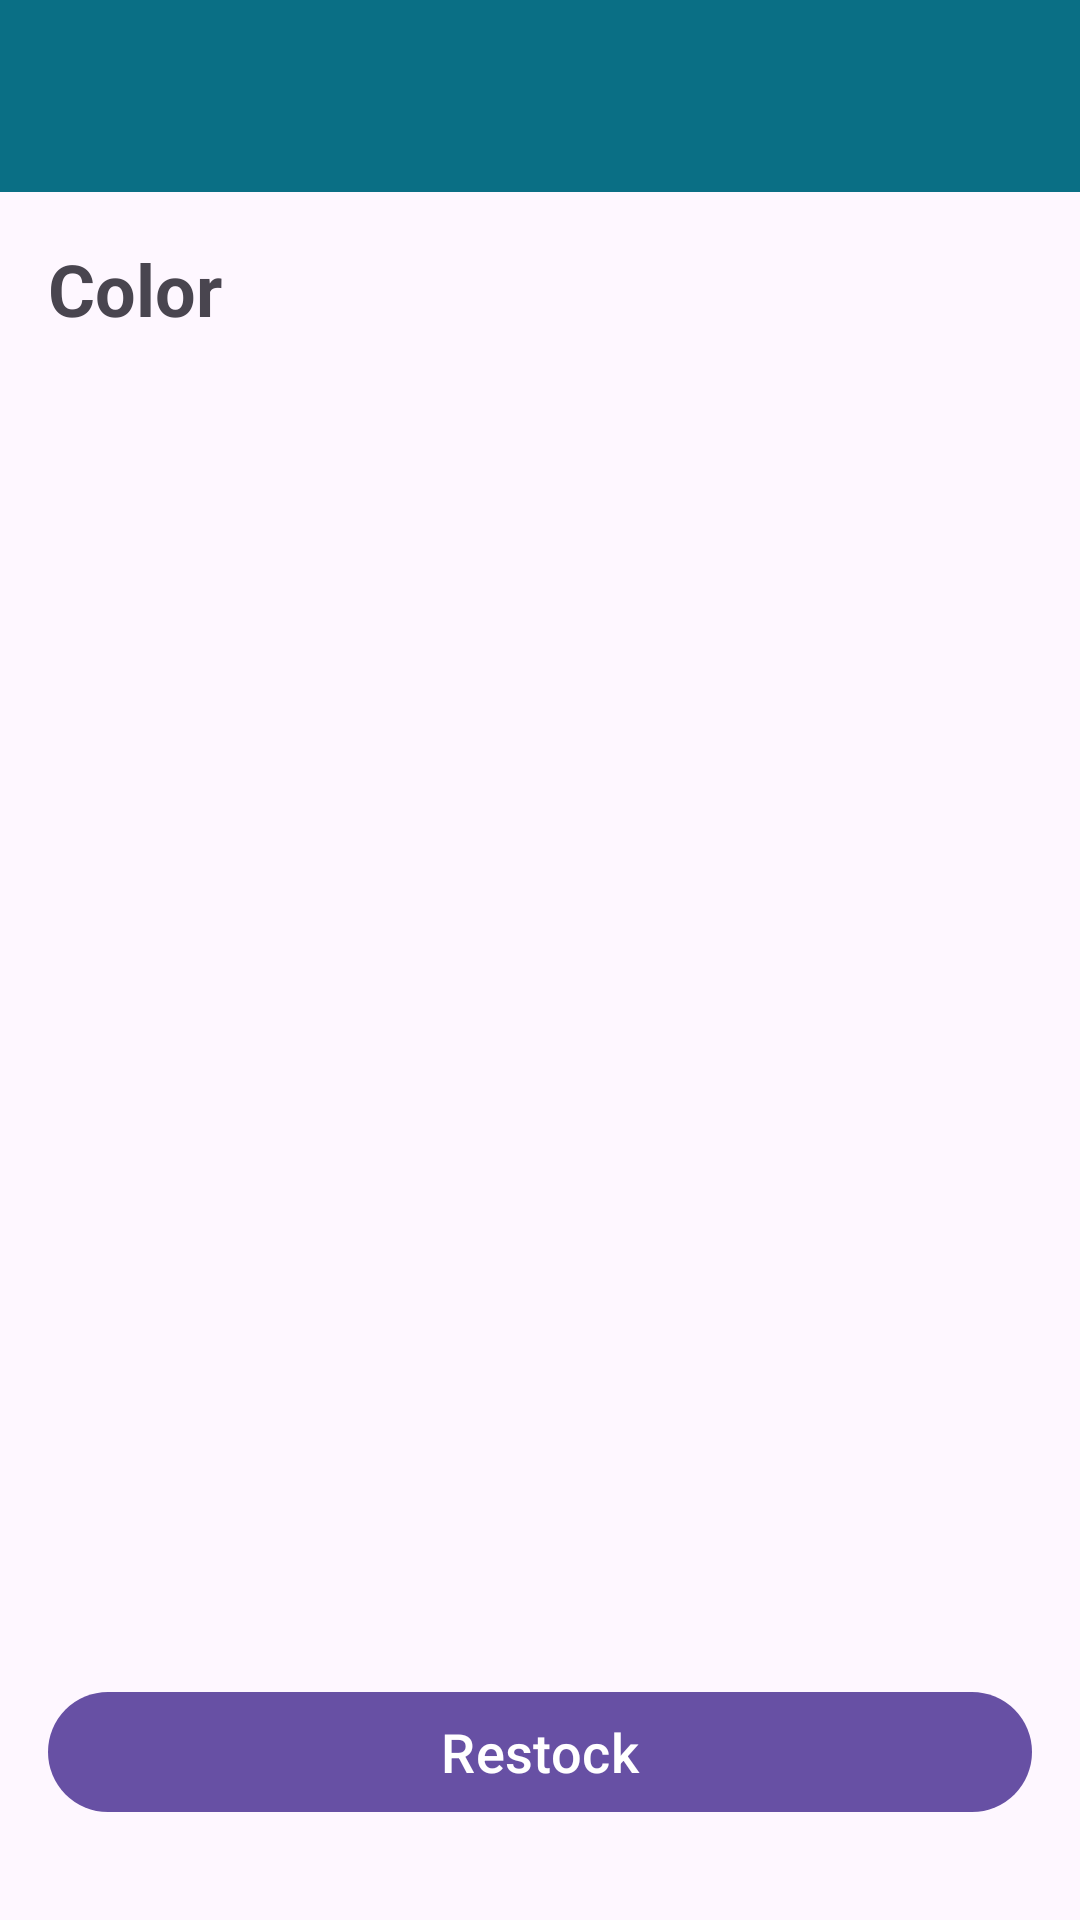

Android layout source for this screen:
<!-- AndroidManifest.xml: application theme Theme.DataOperasional -->
<!-- res/layout/activity_detail_restock.xml -->
<?xml version="1.0" encoding="utf-8"?>
<androidx.constraintlayout.widget.ConstraintLayout xmlns:android="http://schemas.android.com/apk/res/android"
    xmlns:app="http://schemas.android.com/apk/res-auto"
    xmlns:tools="http://schemas.android.com/tools"
    android:layout_width="match_parent"
    android:layout_height="match_parent"
    tools:context=".ui.restock.detail.DetailRestockActivity">

    <com.google.android.material.appbar.MaterialToolbar
        android:id="@+id/toolbar"
        android:layout_width="0dp"
        android:layout_height="?attr/actionBarSize"
        android:elevation="4dp"
        app:titleTextColor="@color/white"
        app:layout_constraintEnd_toEndOf="parent"
        app:layout_constraintStart_toStartOf="parent"
        app:layout_constraintTop_toTopOf="parent"
        android:background="@color/darkblue"/>

    <com.google.android.material.progressindicator.LinearProgressIndicator
        android:id="@+id/progressIndicator"
        android:layout_width="0dp"
        android:layout_height="wrap_content"
        android:indeterminate="true"
        android:visibility="gone"
        app:layout_constraintEnd_toEndOf="parent"
        app:layout_constraintStart_toStartOf="parent"
        app:layout_constraintTop_toBottomOf="@+id/toolbar" />

    <androidx.constraintlayout.widget.ConstraintLayout
        android:id="@+id/clDetail"
        android:layout_width="match_parent"
        android:layout_height="0dp"
        android:padding="16dp"
        app:layout_constraintBottom_toBottomOf="parent"
        app:layout_constraintEnd_toEndOf="parent"
        app:layout_constraintStart_toStartOf="parent"
        app:layout_constraintTop_toBottomOf="@id/toolbar">

        <TextView
            android:id="@+id/textViewColor"
            android:layout_width="0dp"
            android:layout_height="wrap_content"
            android:paddingBottom="16dp"
            android:text="Color"
            android:textSize="24sp"
            android:textStyle="bold"
            app:layout_constraintEnd_toEndOf="@+id/clDetail"
            app:layout_constraintStart_toStartOf="@+id/clDetail"
            app:layout_constraintTop_toTopOf="parent" />

        <androidx.recyclerview.widget.RecyclerView
            android:id="@+id/rvDetail"
            android:layout_width="0dp"
            android:layout_height="0dp"
            app:layout_constraintBottom_toTopOf="@+id/buttonRestock"
            app:layout_constraintEnd_toEndOf="@+id/clDetail"
            app:layout_constraintStart_toStartOf="@+id/clDetail"
            app:layout_constraintTop_toBottomOf="@+id/textViewColor" />

        <com.google.android.material.button.MaterialButton
            android:id="@+id/buttonRestock"
            android:layout_width="0dp"
            android:layout_height="wrap_content"
            android:layout_marginTop="16dp"
            android:layout_marginBottom="16dp"
            android:text="Restock"
            android:textSize="18sp"
            app:layout_constraintBottom_toBottomOf="parent"
            app:layout_constraintEnd_toEndOf="parent"
            app:layout_constraintStart_toStartOf="parent"
            app:layout_constraintTop_toBottomOf="@+id/rvDetail" />

    </androidx.constraintlayout.widget.ConstraintLayout>

</androidx.constraintlayout.widget.ConstraintLayout>
<!-- resources referenced by this layout -->
<resources>
  <color name="darkblue">#0A6F85</color>
  <color name="white">#FFFFFFFF</color>
  <style name="Theme.DataOperasional" parent="Base.Theme.DataOperasional" />
  <style name="Base.Theme.DataOperasional" parent="Theme.Material3.DayNight.NoActionBar">
          
          
      </style>
</resources>
